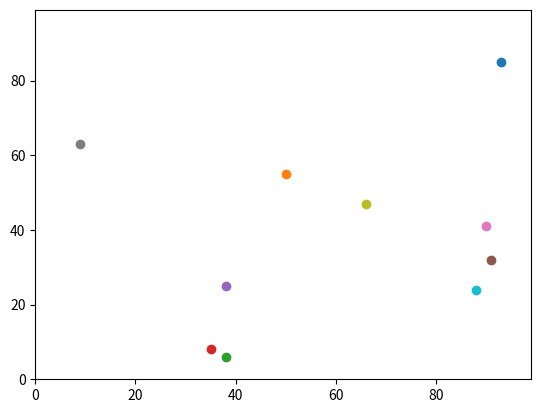

This chart was generated by the following Python code:
import random
import operator
import matplotlib.pyplot


##################################################################
#####                    PARAMETERS                          #####
##################################################################
num_of_agents = 10
num_of_iterations = 100

##################################################################
#####                INITIALISE VARIABLES                    #####
##################################################################
agents = []
data = []
processed_data = []

# Fill with random data.
for i in (range(1,98)):
    datarow = []
    for j in (range(1,98)):
        datarow.append(random.randint(0,255))
    data.append(datarow)

#random.seed(10)
#Remove y0,x0 and replace with the randoms within parenthesis
for i in range(num_of_agents):
    agents.append([random.randint(0,99),random.randint(0,99)])


#assign a random number to Rando; 
#also available is randint(x,y)



# Modify each agents first element
for j in range(num_of_iterations):    
    for i in range (num_of_agents):
        Rando = random.random()
    #print(i)
        if Rando < 0.5:
            agents[i][0] =  (agents[i][0]+1) % 100
        else:
            agents[i][0] =  (agents[i][0]-1) % 100
        # Check if off edge, if so, set value to bounce off edge.
        if agents[i][0] < 0:
            agents[i][0] = 0
        if agents[i][1] < 0:
            agents[i][0] = 0
        if agents[i][0] > 99:
            agents[i][0] = 99
        if agents[i][1] > 99:
           agents[i][0] = 99

# Modify each agents second element
for j in range(num_of_iterations):
    for i in range (num_of_agents):
        Rando = random.random()
        if Rando < 0.5:
            agents[i][1] =  (agents[i][1]+1) % 100
        else:
            agents[i][1] =  (agents[i][1]-1) % 100
        # Check if off edge and adjust.
        if agents[i][0] < 0:
            agents[i][0] = 0
        if agents[i][1] < 0:
            agents[i][0] = 0
        if agents[i][0] > 99:
            agents[i][0] = 99
        if agents[i][1] > 99:
           agents[i][0] = 99

print(agents)
#distance = (((y1-y0)**2) + ((x1-x0)**2))**0.5
#print("Distance equals " + str(distance))
#print(max(agents, key=operator.itemgetter(1)))
#print(max(agents, key=operator.itemgetter(0)))

#plot the data
matplotlib.pyplot.ylim(0, 99)
matplotlib.pyplot.xlim(0, 99)
for i in range (num_of_agents):
    matplotlib.pyplot.scatter(agents[i][0],agents[i][1])

# =============================================================================
# #identify the left and rightmost agents
# leftmostagent = min(agents, key=operator.itemgetter(0))
# rightmostagent = max(agents, key=operator.itemgetter(0))
# #matplotlib.pyplot.scatter(leftmostagent[0],leftmostagent[1], color='green')
# #matplotlib.pyplot.scatter(rightmostagent[0],rightmostagent[1], color='red')
# =============================================================================
matplotlib.pyplot.show()
